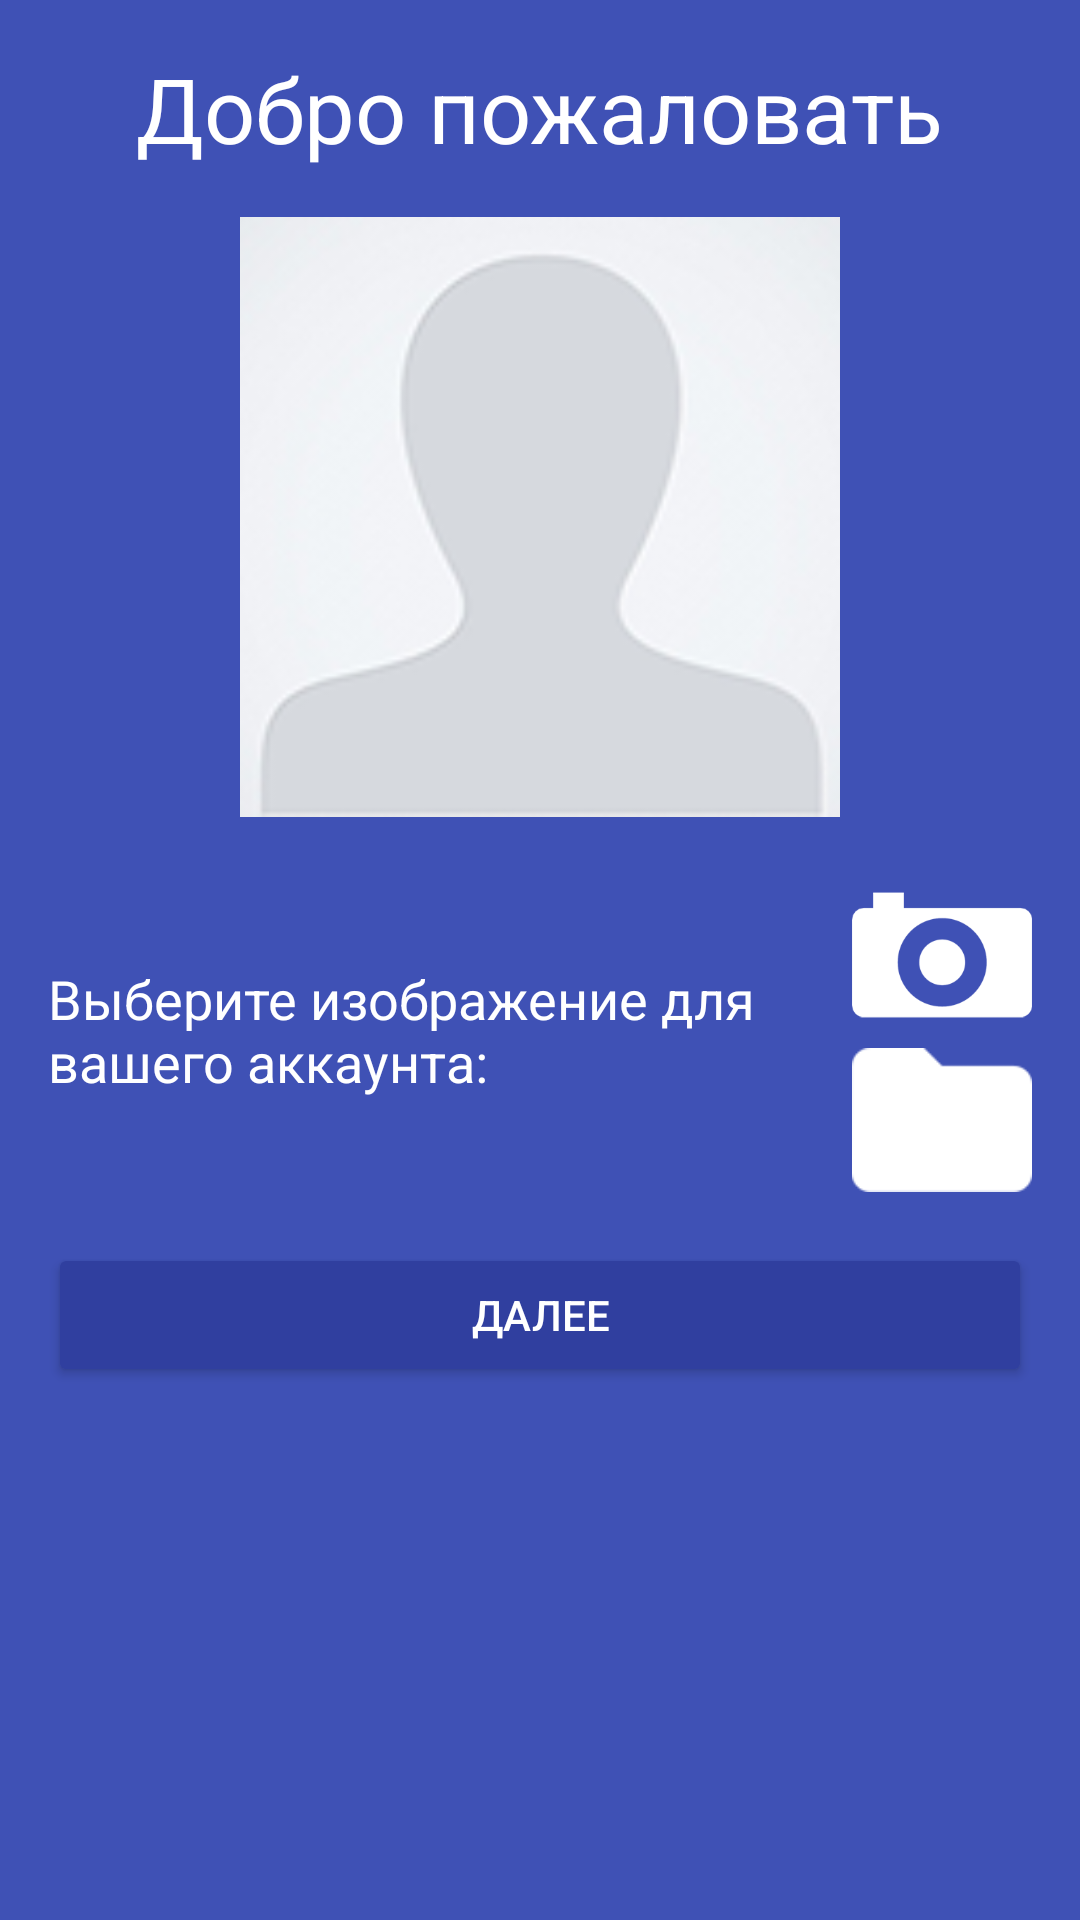

Here is an Android app screen rendered from its layout file. Give the layout XML and the strings, colors and styles it references.
<!-- AndroidManifest.xml: application theme AppTheme -->
<!-- res/layout/fragment_set_avatar.xml -->
<ScrollView xmlns:android="http://schemas.android.com/apk/res/android"
    android:layout_width="wrap_content"
    android:layout_height="wrap_content">
<RelativeLayout xmlns:android="http://schemas.android.com/apk/res/android"
    xmlns:tools="http://schemas.android.com/tools"
    android:layout_width="match_parent"
    android:layout_height="match_parent"
    tools:context=".View.Fragment.SetAvatarFragment"
    >

    <TextView
        android:layout_width="wrap_content"
        android:layout_height="wrap_content"
        android:text="Добро пожаловать"
        android:textSize="30dp"
        android:textColor="@color/white"
        android:layout_gravity="center_horizontal"

        android:layout_marginTop="16dp"
        android:layout_marginBottom="16dp"
        android:id="@+id/textView"
        android:layout_alignParentTop="true"
        android:layout_centerHorizontal="true"
        android:typeface="sans" />

    <ImageView
        android:layout_width="200dp"
        android:layout_height="200dp"
        android:src="@drawable/default_user"
        android:layout_gravity="end"
        android:layout_centerHorizontal="true"
        android:layout_marginRight="24dp"

        android:layout_below="@+id/textView"
        android:id="@+id/imageView" />


    <RelativeLayout xmlns:android="http://schemas.android.com/apk/res/android"
        android:layout_width="wrap_content" android:layout_height="wrap_content"
        android:layout_below="@+id/imageView"
        android:id="@+id/this_layout"
        android:layout_marginRight="16dp"
        android:layout_marginLeft="16dp"
        android:layout_marginTop="16dp"
        android:layout_marginBottom="16dp"
        >

        <ImageView
            android:layout_width="60dp"
            android:layout_height="50dp"
            android:src="@drawable/folder"
            android:scaleType="centerInside"
            android:layout_alignRight="@+id/imageView2"
            android:layout_below="@+id/imageView2"
            android:id="@+id/imageView3" />


        <ImageView
            android:layout_width="60dp"
            android:layout_height="60dp"
            android:id="@+id/imageView2"
            android:src="@drawable/cam_logo"
            android:scaleType="fitCenter"
            android:layout_alignParentTop="true"
            android:layout_alignParentRight="true"
            android:layout_alignParentEnd="true" />

        <TextView
            android:layout_width="wrap_content"
            android:layout_height="wrap_content"
            android:textAppearance="?android:attr/textAppearanceMedium"
            android:text="Выберите изображение для вашего аккаунта:"
            android:id="@+id/textView2"

            android:textColor="#fff"

            android:layout_centerVertical="true"
            android:layout_toLeftOf="@+id/imageView3"
            android:layout_toStartOf="@+id/imageView3" />

    </RelativeLayout>
    <Button
        android:layout_width="match_parent"
        android:layout_marginRight="16dp"
        android:layout_marginLeft="16dp"
        android:layout_height="wrap_content"
        android:text="Далее"
        android:id="@+id/button"

        android:textColor="#fff"
        android:layout_below="@+id/this_layout"
        android:layout_centerHorizontal="true" />


</RelativeLayout>
</ScrollView>
<!-- resources referenced by this layout -->
<resources>
  <color name="white">#FFFFFF</color>
  <!-- drawable cam_logo: png bitmap (drawable, 4422 bytes) -->
  <!-- drawable default_user: png bitmap (drawable, 25574 bytes) -->
  <!-- drawable folder: png bitmap (drawable, 625 bytes) -->
  <style name="AppTheme" parent="Theme.AppCompat.NoActionBar">
          <item name="colorPrimary">@color/primary</item>
          <item name="colorPrimaryDark">@color/primary_dark</item>
          <item name="colorAccent">@color/accent</item>
  
          <item name="android:windowBackground">@color/primary</item>
  
          <item name="colorControlNormal">@color/iron</item>
          <item name="colorControlActivated">@color/white</item>
          <item name="colorControlHighlight">@color/white</item>
          <item name="android:textColorHint">@color/iron</item>
  
          <item name="colorButtonNormal">@color/primary_darker</item>
          <item name="android:colorButtonNormal">@color/primary_darker</item>
  
      </style>
  <color name="primary">#3F51B5</color>
  <color name="primary_dark">#303F9F</color>
  <color name="accent">#FF4081</color>
  <color name="iron">#CCCCCC</color>
  <color name="primary_darker">#303F9F</color>
</resources>
